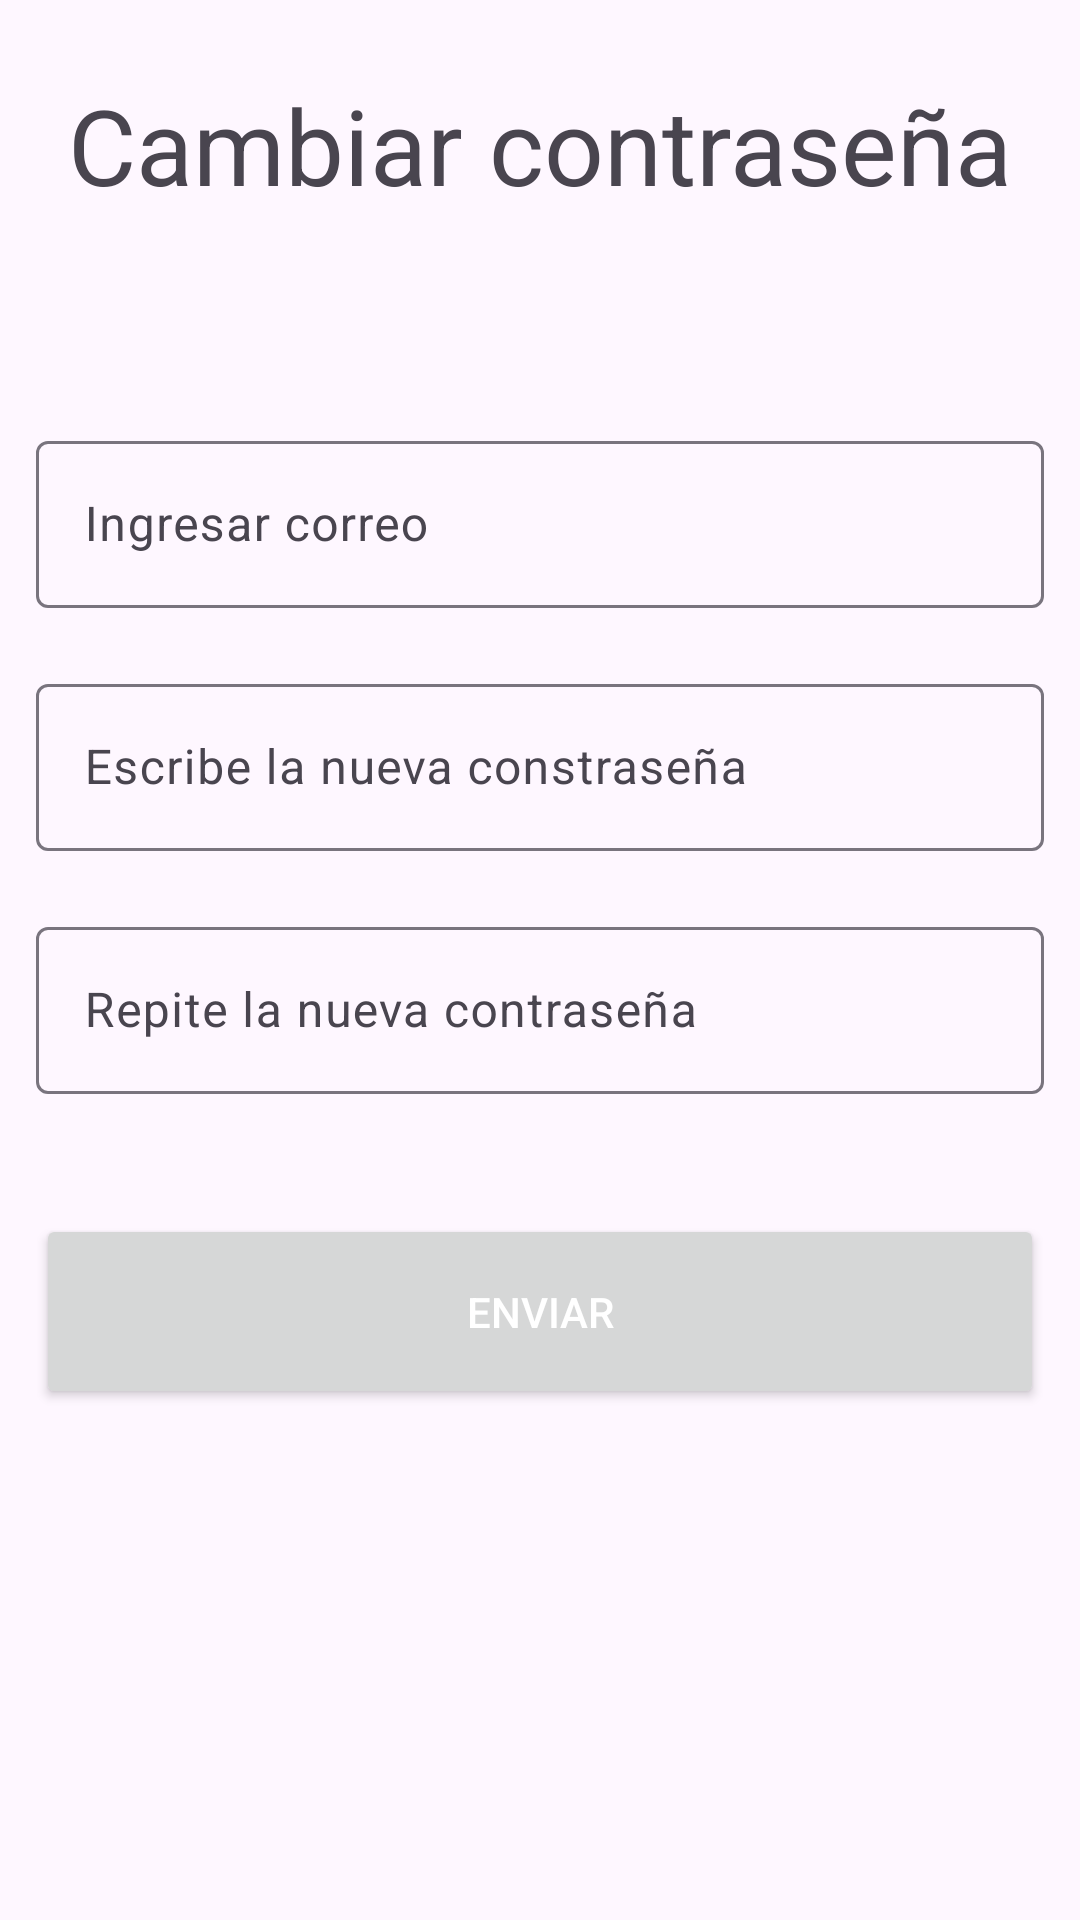

Reconstruct the res/layout file that produces this screen, plus the resources it refers to.
<!-- AndroidManifest.xml: application theme Theme.PruebaVenturesSoft -->
<!-- res/layout/fragment_pass.xml -->
<?xml version="1.0" encoding="utf-8"?>
<androidx.constraintlayout.widget.ConstraintLayout xmlns:android="http://schemas.android.com/apk/res/android"
    xmlns:app="http://schemas.android.com/apk/res-auto"
    xmlns:tools="http://schemas.android.com/tools"
    android:layout_width="match_parent"
    android:layout_height="match_parent"
    tools:context=".ui.detail.ui.detail.password.PassFragment">

    <TextView
        android:id="@+id/tituloCambiar"
        android:layout_width="wrap_content"
        android:layout_height="wrap_content"
        app:layout_constraintTop_toTopOf="parent"
        app:layout_constraintStart_toStartOf="parent"
        app:layout_constraintEnd_toEndOf="parent"
        android:layout_marginTop="25dp"
        android:text="@string/pass"
        android:textSize="35dp"/>

    <com.google.android.material.textfield.TextInputLayout
        android:id="@+id/tilUser"
        android:layout_width="0dp"
        android:layout_height="wrap_content"
        android:layout_marginHorizontal="12dp"
        android:layout_marginTop="70dp"
        app:layout_constraintTop_toBottomOf="@+id/tituloCambiar"
        app:layout_constraintStart_toStartOf="parent"
        app:layout_constraintEnd_toEndOf="parent"
        android:hint="@string/correoHint">

        <com.google.android.material.textfield.TextInputEditText
            android:id="@+id/tieUser"
            android:layout_width="match_parent"
            android:layout_height="wrap_content"
            android:inputType="textEmailAddress" />

    </com.google.android.material.textfield.TextInputLayout>

    <com.google.android.material.textfield.TextInputLayout
        android:id="@+id/tilPassword"
        android:layout_width="0dp"
        android:layout_height="wrap_content"
        android:layout_marginHorizontal="12dp"
        android:layout_marginTop="20dp"
        app:layout_constraintStart_toStartOf="parent"
        app:layout_constraintEnd_toEndOf="parent"
        app:layout_constraintTop_toBottomOf="@+id/tilUser"
        android:hint="@string/cambiar">

        <com.google.android.material.textfield.TextInputEditText
            android:id="@+id/tiePassword"
            android:layout_width="match_parent"
            android:layout_height="wrap_content"
            android:inputType="textPassword" />

    </com.google.android.material.textfield.TextInputLayout>

    <com.google.android.material.textfield.TextInputLayout
        android:id="@+id/tilPasswordR"
        android:layout_width="0dp"
        android:layout_height="wrap_content"
        android:layout_marginHorizontal="12dp"
        android:layout_marginTop="20dp"
        app:layout_constraintStart_toStartOf="parent"
        app:layout_constraintEnd_toEndOf="parent"
        app:layout_constraintTop_toBottomOf="@+id/tilPassword"
        android:hint="@string/cambiarDos">

        <com.google.android.material.textfield.TextInputEditText
            android:id="@+id/tiePasswordR"
            android:layout_width="match_parent"
            android:layout_height="wrap_content"
            android:inputType="textPassword" />

    </com.google.android.material.textfield.TextInputLayout>

    <Button
        android:id="@+id/btnLogin"
        android:layout_width="match_parent"
        android:layout_height="65dp"
        android:layout_marginHorizontal="12dp"
        android:layout_marginTop="40dp"
        app:layout_constraintTop_toBottomOf="@+id/tilPasswordR"
        app:layout_constraintStart_toStartOf="parent"
        app:layout_constraintEnd_toEndOf="parent"
        android:text="@string/Enviar"
        android:textColor="@color/white" />

</androidx.constraintlayout.widget.ConstraintLayout>
<!-- resources referenced by this layout -->
<resources>
  <color name="white">#FFFFFFFF</color>
  <string name="Enviar">Enviar</string>
  <string name="cambiar">Escribe la nueva constraseña</string>
  <string name="cambiarDos">Repite la nueva contraseña</string>
  <string name="correoHint">Ingresar correo</string>
  <string name="pass">Cambiar contraseña</string>
  <style name="Theme.PruebaVenturesSoft" parent="Base.Theme.PruebaVenturesSoft" />
  <style name="Base.Theme.PruebaVenturesSoft" parent="Theme.Material3.DayNight.NoActionBar">
          
          
      </style>
</resources>
